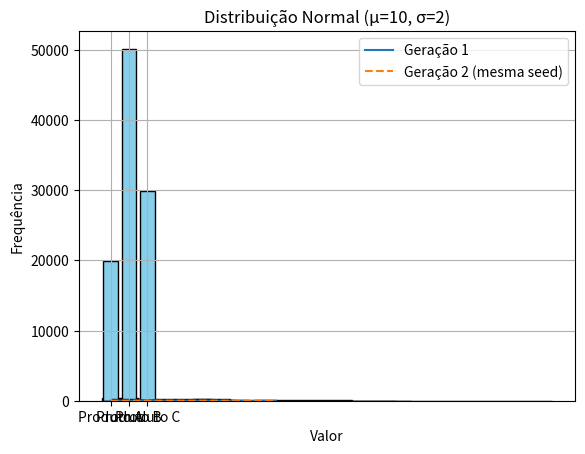

The script that saved this image:
import random
import numpy as np
import matplotlib.pyplot as plt
import pandas as pd


print("Número aleatório entre 0 e 1:", random.random())
print("Número inteiro entre 1 e 10:", random.randint(1, 10))
print("Número aleatório normal (media=0, desvio=1):", np.random.normal(0, 1))

# Teste de velocidade para criar números aleatórios


import time

# random
start = time.time()
[random.random() for _ in range(10**6)]
print("random:", time.time() - start)

# numpy
start = time.time()
np.random.rand(10**6)
print("numpy:", time.time() - start)

# Definindo uma semente
np.random.seed(42)

# Gerando um vetor de 10 números aleatórios
amostra_1 = np.random.rand(10)

# Repetindo com a mesma semente 
np.random.seed(42)
amostra_2 = np.random.rand(10)

print("Primeira geração:")
print(amostra_1)

print("\nSegunda geração com mesma seed:")
print(amostra_2)

# Comparando visualmente
plt.plot(amostra_1, label="Geração 1")
plt.plot(amostra_2, linestyle="--", label="Geração 2 (mesma seed)")
plt.title("Reprodutibilidade")
plt.legend()
plt.grid(True)
plt.show()

np.random.seed(42)

amostra_binomial = np.random.binomial(n=20, p=0.05, size=1000)

plt.hist(amostra_binomial, bins=range(0, 8), align='left', edgecolor='black')
plt.title("Distribuição Binomial (n = 20, p = 0.05)")
plt.xlabel("Número de sucessos")
plt.ylabel("Frequência")
plt.grid(True)
plt.show()

resultados = np.random.multinomial(n=100, pvals=[0.2, 0.5, 0.3], size=1000)

# Somar número de ocorrências por categoria
ocorrencias = resultados.sum(axis=0)

plt.bar(['Produto A', 'Produto B', 'Produto C'], ocorrencias, color='skyblue', edgecolor='black')
plt.title("Distribuição Multinomial (100 clientes por simulação)")
plt.ylabel("Total de escolhas")
plt.grid(True, axis='y')
plt.show()

amostra_poisson = np.random.poisson(lam=4, size=1000)

plt.hist(amostra_poisson, bins=range(0, 12), align='left', edgecolor='black')
plt.title("Distribuição de Poisson (λ = 4)")
plt.xlabel("Número de eventos")
plt.ylabel("Frequência")
plt.grid(True)
plt.show()

amostra_discreta = np.random.randint(low=1, high=7, size=1000)  # Simulando lançamento de dado

plt.hist(amostra_discreta, bins=range(1, 8), align='left', edgecolor='black')
plt.title("Distribuição Uniforme Discreta (1 a 6)")
plt.xlabel("Valor do dado")
plt.ylabel("Frequência")
plt.grid(True)
plt.show()

amostras = np.random.uniform(low=2, high=5, size=1000)

import matplotlib.pyplot as plt

plt.hist(amostras, bins=20, edgecolor='black')
plt.title("Distribuição Uniforme (2 a 5)")
plt.xlabel("Valor")
plt.ylabel("Frequência")
plt.show()

amostras_exp = np.random.exponential(scale=3.0, size=1000)

plt.hist(amostras_exp, bins=30, edgecolor='black')
plt.title("Distribuição Exponencial (lambda = 1/3)")
plt.xlabel("Tempo entre eventos")
plt.ylabel("Frequência")
plt.show()

np.random.seed(42)
amostra_gama = np.random.gamma(shape=2.0, scale=2.0, size=1000)

plt.hist(amostra_gama, bins=30, edgecolor='black')
plt.title("Distribuição Gama (k = 2, θ = 2)")
plt.xlabel("Valor")
plt.ylabel("Frequência")
plt.grid(True)
plt.show()

np.random.seed(42)
amostra_triangular = np.random.triangular(left=2.0, mode=4.0, right=8.0, size=1000)

plt.hist(amostra_triangular, bins=30, edgecolor='black')
plt.title("Distribuição Triangular (2, 4, 8)")
plt.xlabel("Valor")
plt.ylabel("Frequência")
plt.grid(True)
plt.show()

amostras_normal = np.random.normal(loc=10, scale=2, size=1000)

plt.hist(amostras_normal, bins=30, edgecolor='black')
plt.title("Distribuição Normal (μ=10, σ=2)")
plt.xlabel("Valor")
plt.ylabel("Frequência")
plt.show()